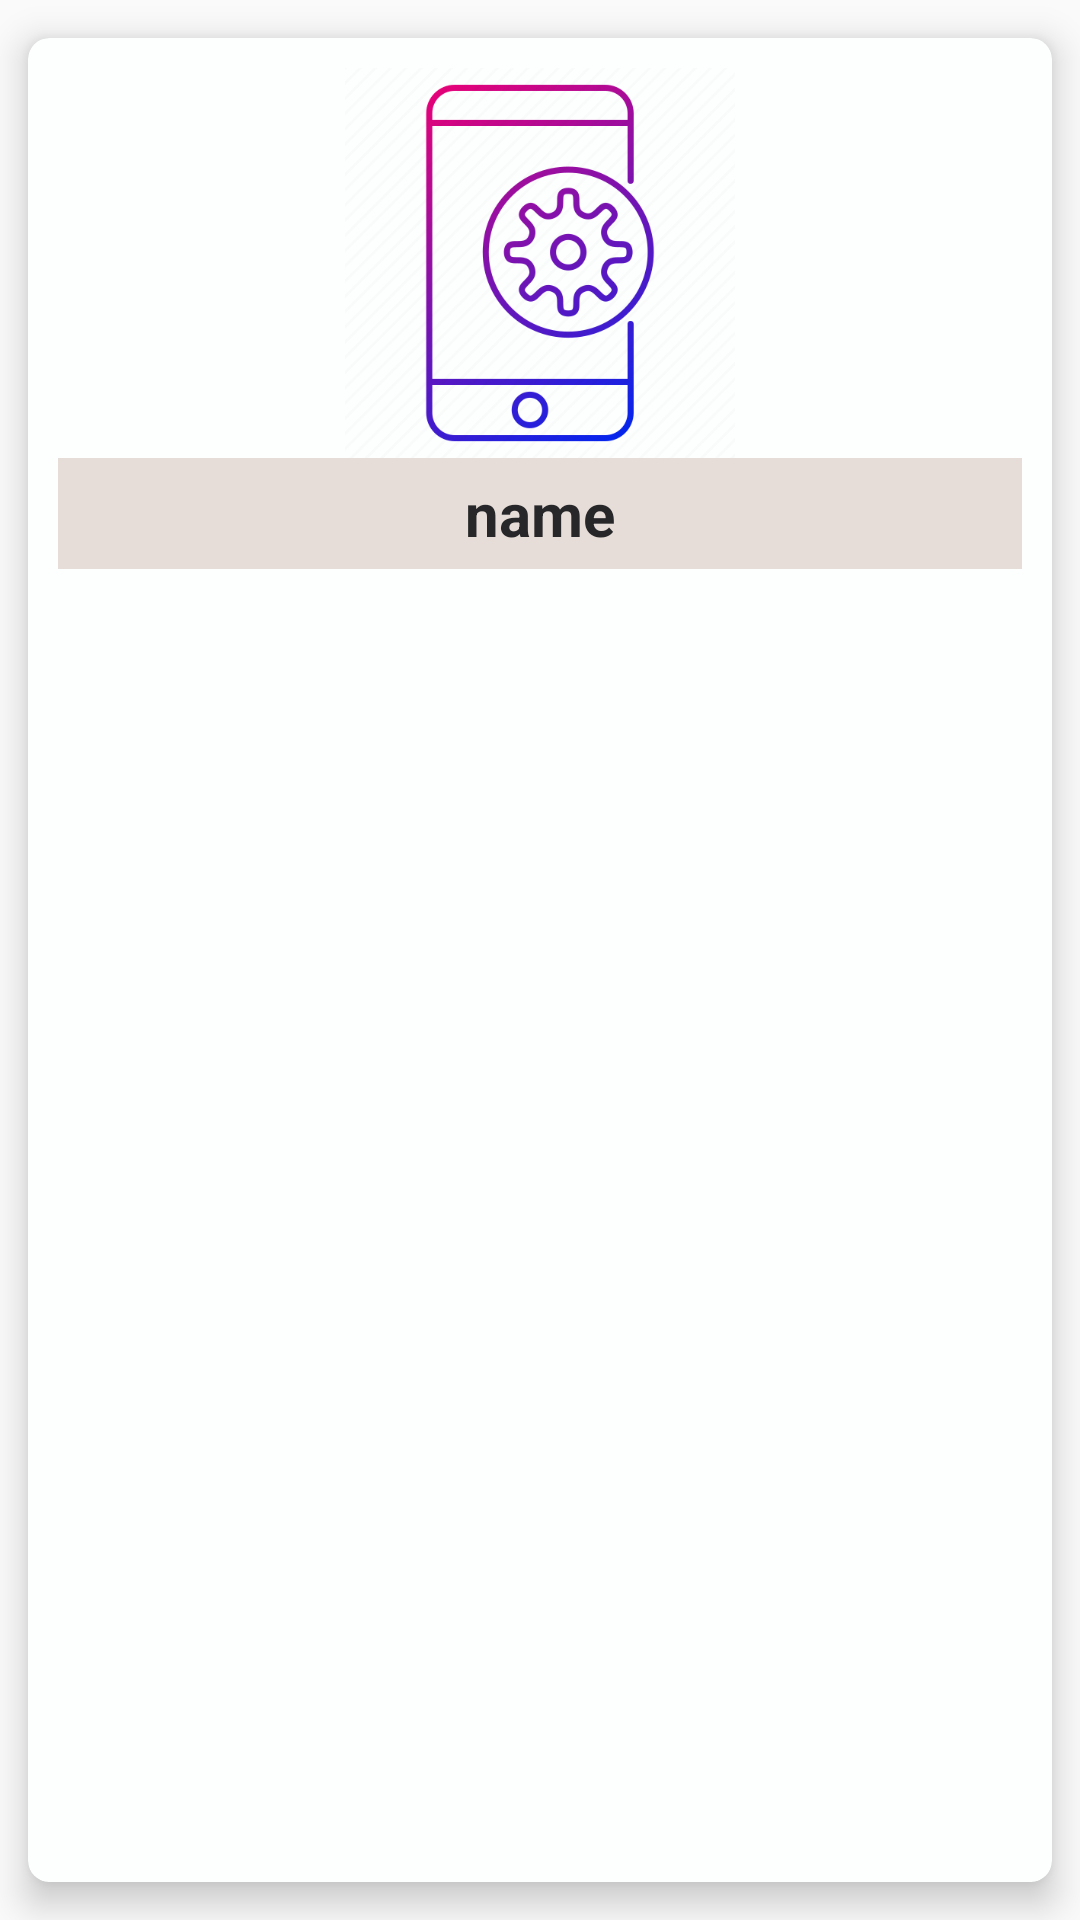

Layout XML and referenced resources for this Android screen:
<!-- AndroidManifest.xml: application theme AppTheme -->
<!-- res/layout/model.xml -->
<?xml version="1.0" encoding="utf-8"?>
<androidx.cardview.widget.CardView xmlns:android="http://schemas.android.com/apk/res/android"
    android:layout_width="match_parent"
    android:layout_height="wrap_content"
    xmlns:app="http://schemas.android.com/apk/res-auto"
    app:cardUseCompatPadding="true"
    app:cardCornerRadius="7dp"
    app:cardElevation="7dp"
    app:cardBackgroundColor="#FDFFFF">

    <RelativeLayout
        android:layout_width="match_parent"
        android:layout_height="wrap_content"
        android:padding="10dp">

        <ImageView
            android:id="@+id/modelImage"
            android:layout_width="130dp"
            android:layout_height="130dp"
            android:src="@drawable/ico"
            android:layout_centerHorizontal="true">

        </ImageView>

        <TextView
            android:id="@+id/modelTxt"
            android:layout_below="@id/modelImage"
            android:layout_width="match_parent"
            android:layout_height="wrap_content"
            android:textAlignment="center"
            android:padding="5dp"
            android:gravity="center"
            android:background="#E6DDD8"
            android:text="name"
            android:layout_centerHorizontal="true"
            android:textStyle="bold"
            android:textSize="20sp"
            android:textColor="@color/shadow_color">

        </TextView>

    </RelativeLayout>

</androidx.cardview.widget.CardView>
<!-- resources referenced by this layout -->
<resources>
  <color name="shadow_color">#272729</color>
  <!-- drawable ico: png bitmap (drawable-v24, 48047 bytes) -->
  <style name="AppTheme" parent="Theme.AppCompat.Light.DarkActionBar">
          
          <item name="colorPrimary">@color/splash</item>
          <item name="colorPrimaryDark">@color/splash</item>
          <item name="colorAccent">@color/color_white</item>
      </style>
  <color name="splash">#3490dc</color>
  <color name="color_white">#F6FAF9</color>
</resources>
